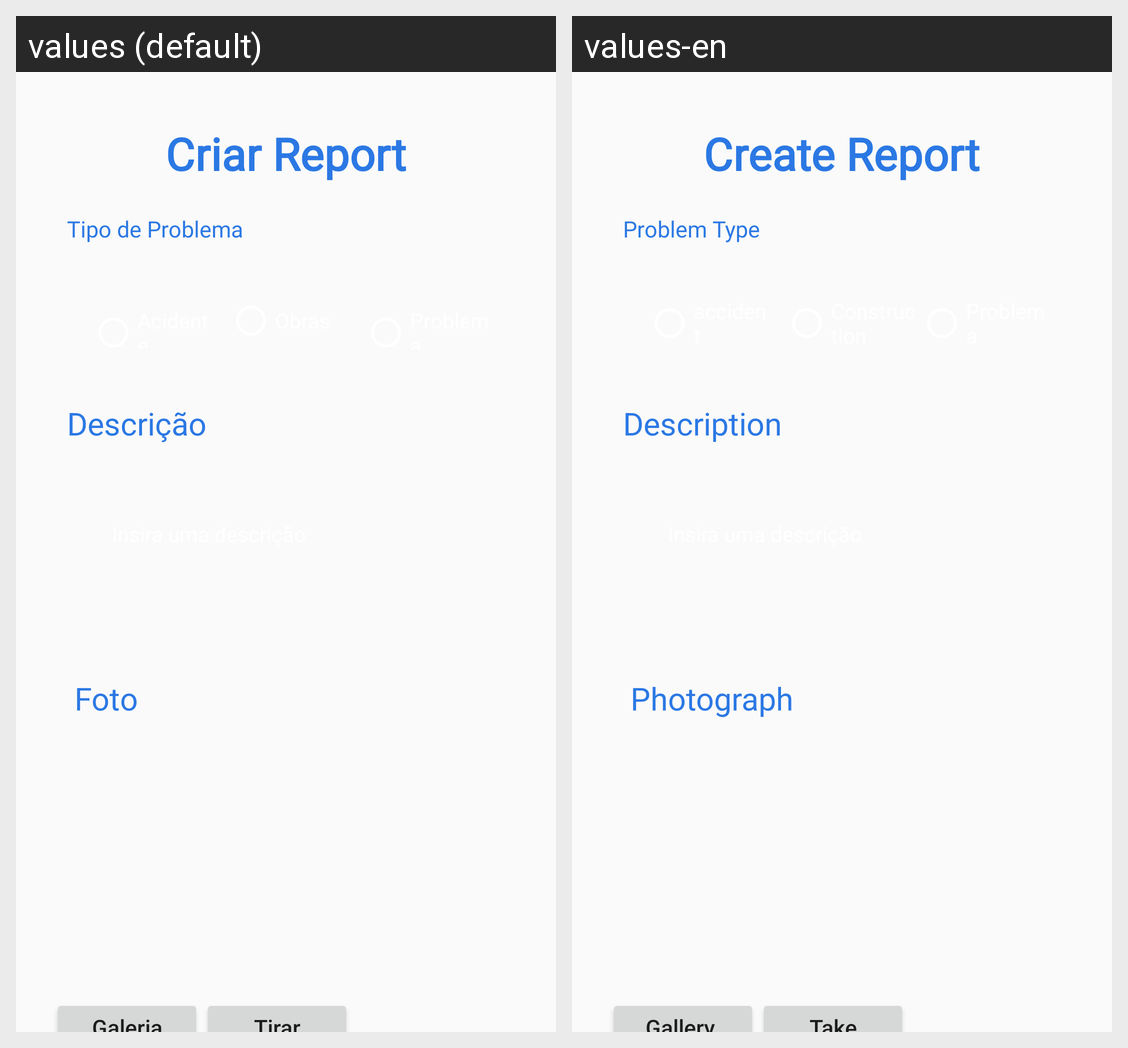

Translations of the strings shown on this Android screen, per locale in the grid:
Android screen res/layout/activity_new_report.xml rendered under 2 locales, left to right: values (default), values-en. Device: Nexus 5 (rendered at 1080×1920; each locale shown at half size, 540×960, under a caption strip naming it); theme AppTheme.
Strings drawn on this screen, with the default value and each locale's value (text and hints the layout hard-codes, and strings that could not be matched under every locale, appear in the picture but are not listed):

criar_report
  values: Criar Report
  values-en: Create Report

tipo_de_problema
  values: Tipo de Problema
  values-en: Problem Type

descricao
  values: Descrição
  values-en: Description

foto
  values: Foto
  values-en: Photograph

galeria
  values: Galeria
  values-en: Gallery 

tirar
  values: Tirar
  values-en: Take picture
